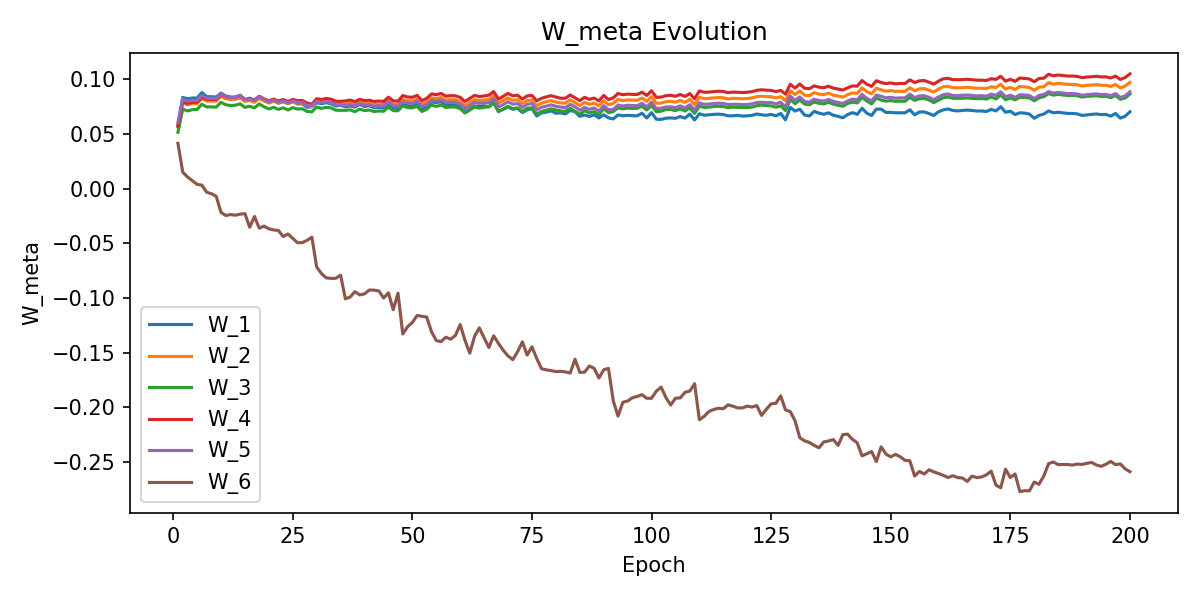

Data behind this chart, as committed beside it:
W_1, W_2, W_3, W_4, W_5, W_6, epoch
0.0577, 0.05643, 0.0515, 0.05715, 0.06068, 0.04139, 1
0.08341, 0.07841, 0.07269, 0.07959, 0.08172, 0.01502, 2
0.08217, 0.07666, 0.07105, 0.07783, 0.07995, 0.01059, 3
0.0829, 0.07766, 0.07224, 0.07891, 0.08075, 0.007296, 4
0.08282, 0.07777, 0.07238, 0.07907, 0.08071, 0.003929, 5
0.08785, 0.08232, 0.07719, 0.08357, 0.08531, 0.003114, 6
0.08414, 0.08008, 0.07474, 0.08165, 0.08273, -0.003333, 7
0.08404, 0.08007, 0.07475, 0.08159, 0.08256, -0.00466, 8
0.0838, 0.07997, 0.07454, 0.08154, 0.08241, -0.007074, 9
0.08738, 0.08424, 0.07896, 0.08605, 0.0865, -0.02175, 10
0.08469, 0.08221, 0.07665, 0.08408, 0.08413, -0.02464, 11
0.08378, 0.08147, 0.076, 0.08331, 0.08328, -0.02372, 12
0.08363, 0.08169, 0.07625, 0.08352, 0.08337, -0.02437, 13
0.0854, 0.08298, 0.07757, 0.08478, 0.0848, -0.02338, 14
0.08145, 0.07976, 0.07427, 0.0816, 0.08133, -0.02292, 15
0.08082, 0.08059, 0.07534, 0.08268, 0.08179, -0.03535, 16
0.08095, 0.07896, 0.07385, 0.08079, 0.08062, -0.02553, 17
0.08426, 0.0825, 0.07752, 0.08449, 0.08403, -0.03619, 18
0.0815, 0.0801, 0.07484, 0.08206, 0.08142, -0.03433, 19
0.07901, 0.0782, 0.07289, 0.0802, 0.07929, -0.03679, 20
0.08077, 0.07983, 0.07443, 0.08189, 0.08095, -0.03784, 21
0.07846, 0.07795, 0.07248, 0.08004, 0.07889, -0.03832, 22
0.07948, 0.0794, 0.07393, 0.08153, 0.08022, -0.04385, 23
0.07786, 0.07766, 0.07195, 0.07977, 0.07849, -0.04157, 24
0.07971, 0.07945, 0.07404, 0.08157, 0.08028, -0.04552, 25
0.07738, 0.07814, 0.07279, 0.08046, 0.07872, -0.04953, 26
0.07761, 0.07832, 0.07305, 0.0806, 0.07883, -0.04941, 27
0.07437, 0.07586, 0.07056, 0.07827, 0.07614, -0.04734, 28
0.07489, 0.07477, 0.07023, 0.07724, 0.07608, -0.0444, 29
0.07851, 0.07959, 0.07458, 0.0822, 0.07969, -0.0718, 30
0.07769, 0.07893, 0.07345, 0.08152, 0.07869, -0.07775, 31
0.07857, 0.07983, 0.07434, 0.08245, 0.07944, -0.08167, 32
0.07764, 0.07916, 0.07385, 0.08182, 0.07867, -0.08214, 33
0.07562, 0.07726, 0.07175, 0.07989, 0.07657, -0.08205, 34
0.07619, 0.07729, 0.07156, 0.07984, 0.0766, -0.0792, 35
0.07489, 0.07732, 0.07162, 0.0802, 0.07612, -0.1008, 36
0.07555, 0.07813, 0.07205, 0.08099, 0.07686, -0.09923, 37
0.07457, 0.07678, 0.07037, 0.07956, 0.07555, -0.09428, 38
0.07707, 0.07888, 0.07275, 0.0817, 0.07781, -0.09724, 39
0.07508, 0.07762, 0.07137, 0.08047, 0.0763, -0.09636, 40
0.07585, 0.07812, 0.07187, 0.08087, 0.07673, -0.09278, 41
0.07398, 0.07687, 0.07049, 0.07967, 0.0753, -0.09291, 42
0.0744, 0.07725, 0.07105, 0.08011, 0.07577, -0.09367, 43
0.0738, 0.07678, 0.07073, 0.07972, 0.0753, -0.1001, 44
0.07798, 0.0807, 0.07457, 0.08363, 0.07941, -0.09531, 45
0.07287, 0.07713, 0.07137, 0.08032, 0.07561, -0.1108, 46
0.07361, 0.077, 0.07118, 0.08003, 0.07557, -0.09567, 47
0.07687, 0.08169, 0.07573, 0.08509, 0.07961, -0.133, 48
0.07593, 0.08039, 0.07404, 0.08382, 0.07831, -0.1264, 49
0.07503, 0.08006, 0.07381, 0.08354, 0.0779, -0.1224, 50
0.07862, 0.08193, 0.07519, 0.08525, 0.08005, -0.1161, 51
0.07283, 0.07713, 0.07054, 0.08049, 0.07493, -0.1168, 52
0.07531, 0.07919, 0.07253, 0.08257, 0.07698, -0.1175, 53
0.07929, 0.08306, 0.07646, 0.0866, 0.0809, -0.1309, 54
0.07868, 0.08231, 0.07518, 0.08593, 0.08007, -0.139, 55
0.07958, 0.08339, 0.07649, 0.08705, 0.08122, -0.14, 56
0.0768, 0.08097, 0.07417, 0.08457, 0.07874, -0.1359, 57
0.07675, 0.08134, 0.07466, 0.08503, 0.07905, -0.1378, 58
0.07639, 0.08124, 0.07464, 0.08492, 0.07889, -0.1343, 59
0.07486, 0.0798, 0.07311, 0.08341, 0.07741, -0.1244, 60
... 140 more rows
